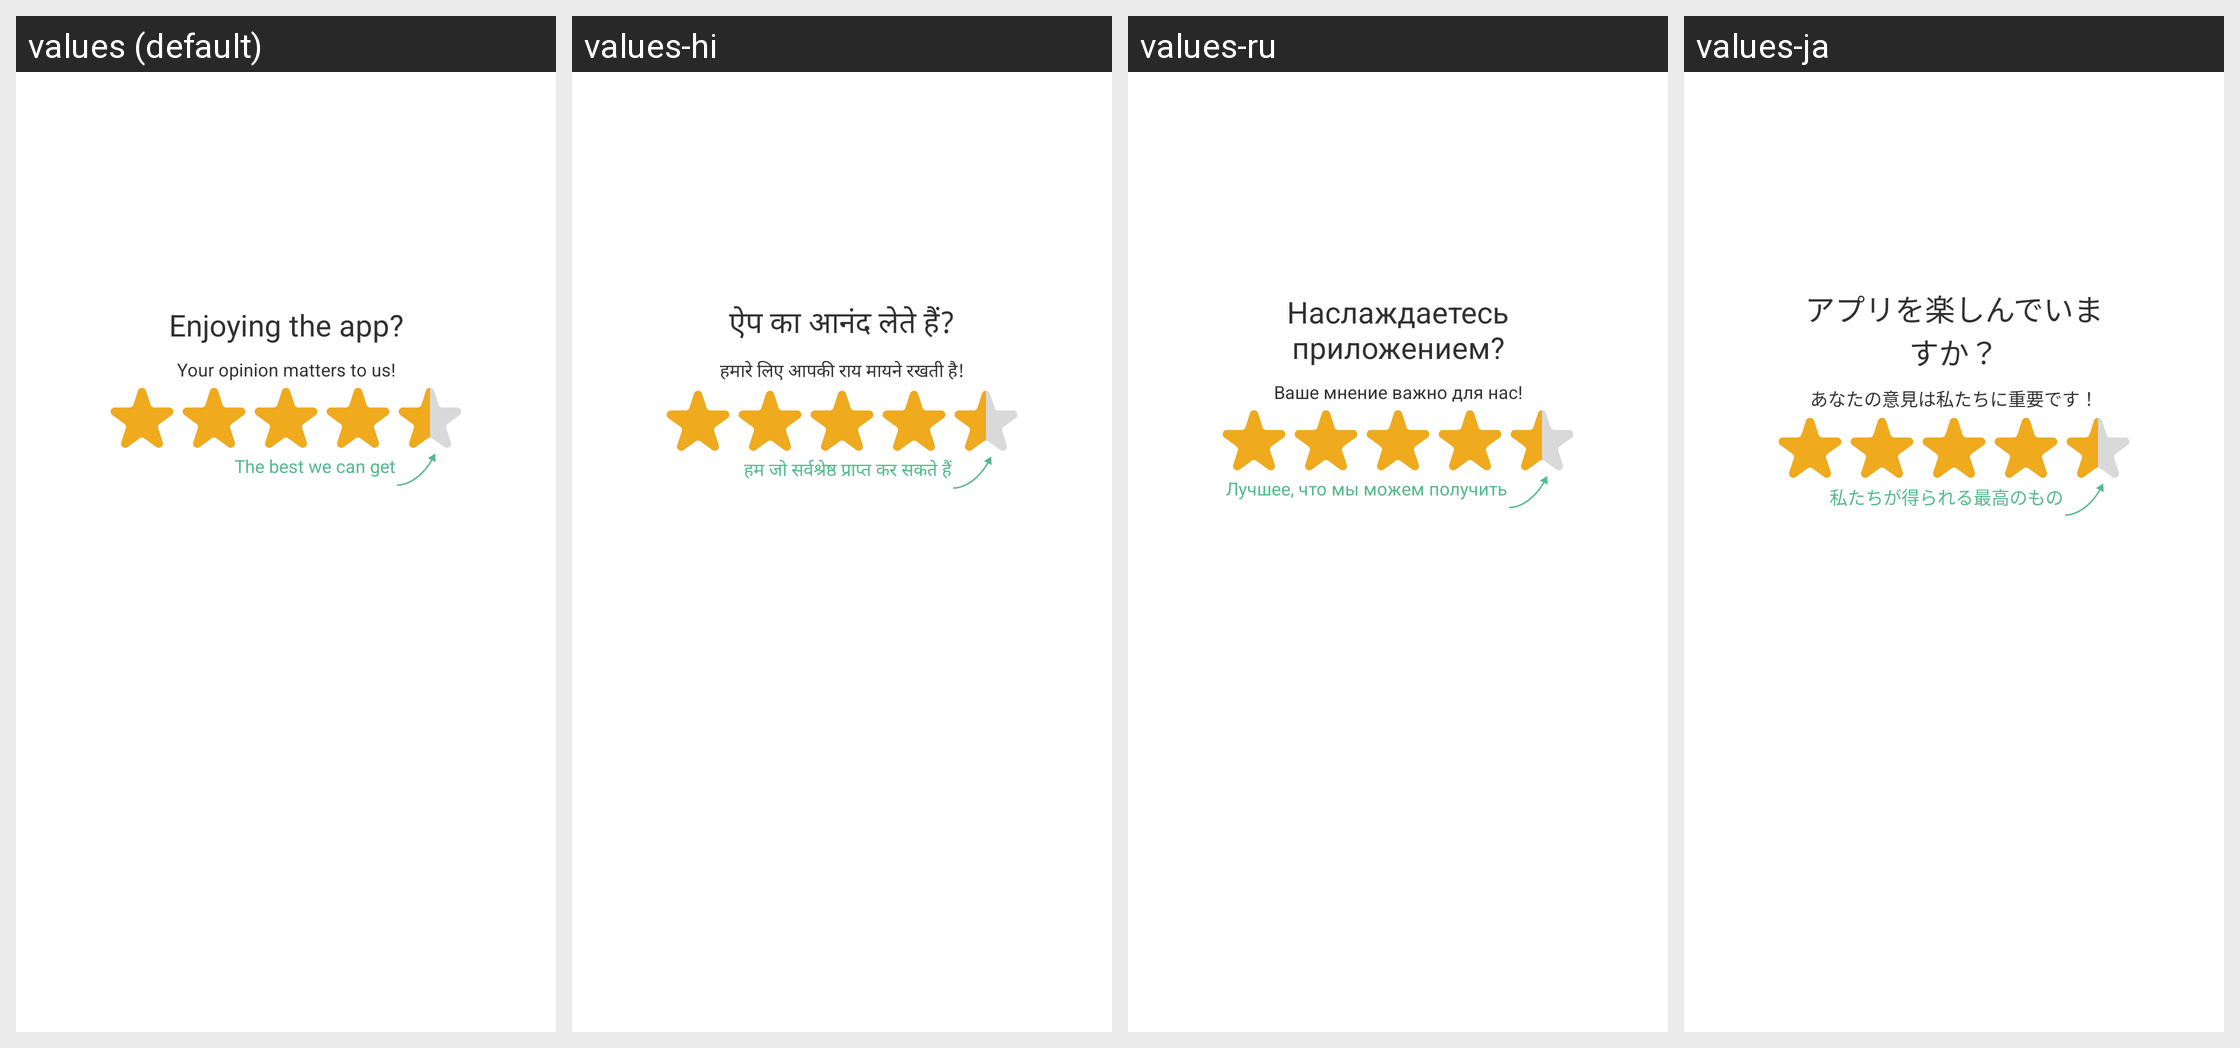

The same Android screen rendered under several of its app's locales, left to right. List the strings drawn on it with the default value and each locale's translation.
Android screen res/layout/popup_rating.xml rendered under 4 locales, left to right: values (default), values-hi, values-ru, values-ja. Device: Nexus 5 (rendered at 1080×1920; each locale shown at half size, 540×960, under a caption strip naming it); theme FullScreenTheme.
Other locales in the repository, not shown: values-de, values-es, values-fr, values-ko, values-pt.
Strings drawn on this screen, with the default value and each locale's value (text and hints the layout hard-codes, and strings that could not be matched under every locale, appear in the picture but are not listed):

enjoying_the_app
  values: Enjoying the app?
  values-hi: ऐप का आनंद लेते हैं?
  values-ru: Наслаждаетесь приложением?
  values-ja: アプリを楽しんでいますか？

your_opinion_matters_to_us
  values: Your opinion matters to us!
  values-hi: हमारे लिए आपकी राय मायने रखती है!
  values-ru: Ваше мнение важно для нас!
  values-ja: あなたの意見は私たちに重要です！

the_best_we_can_get
  values: The best we can get
  values-hi: हम जो सर्वश्रेष्ठ प्राप्त कर सकते हैं
  values-ru: Лучшее, что мы можем получить
  values-ja: 私たちが得られる最高のもの
